Photos from the image-classification dataset "object_crops_split_3" in the GitHub repository n21twn/Vision_Eindopdracht. Its 13 classes are: ace, eight, five, four, jack, king, nine, queen, seven, six, ten, three, two.

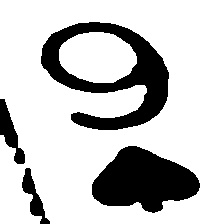
Label: nine

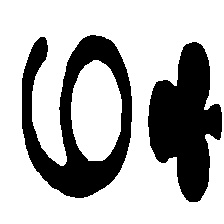
Label: six

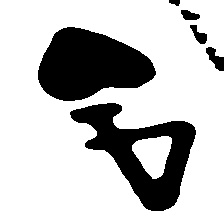
Label: four

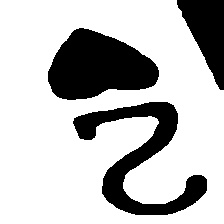
Label: two

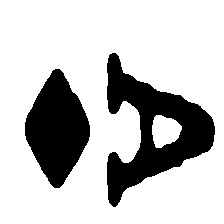
Label: ace

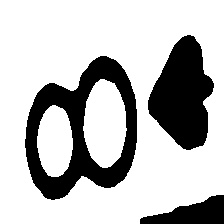
Label: eight
